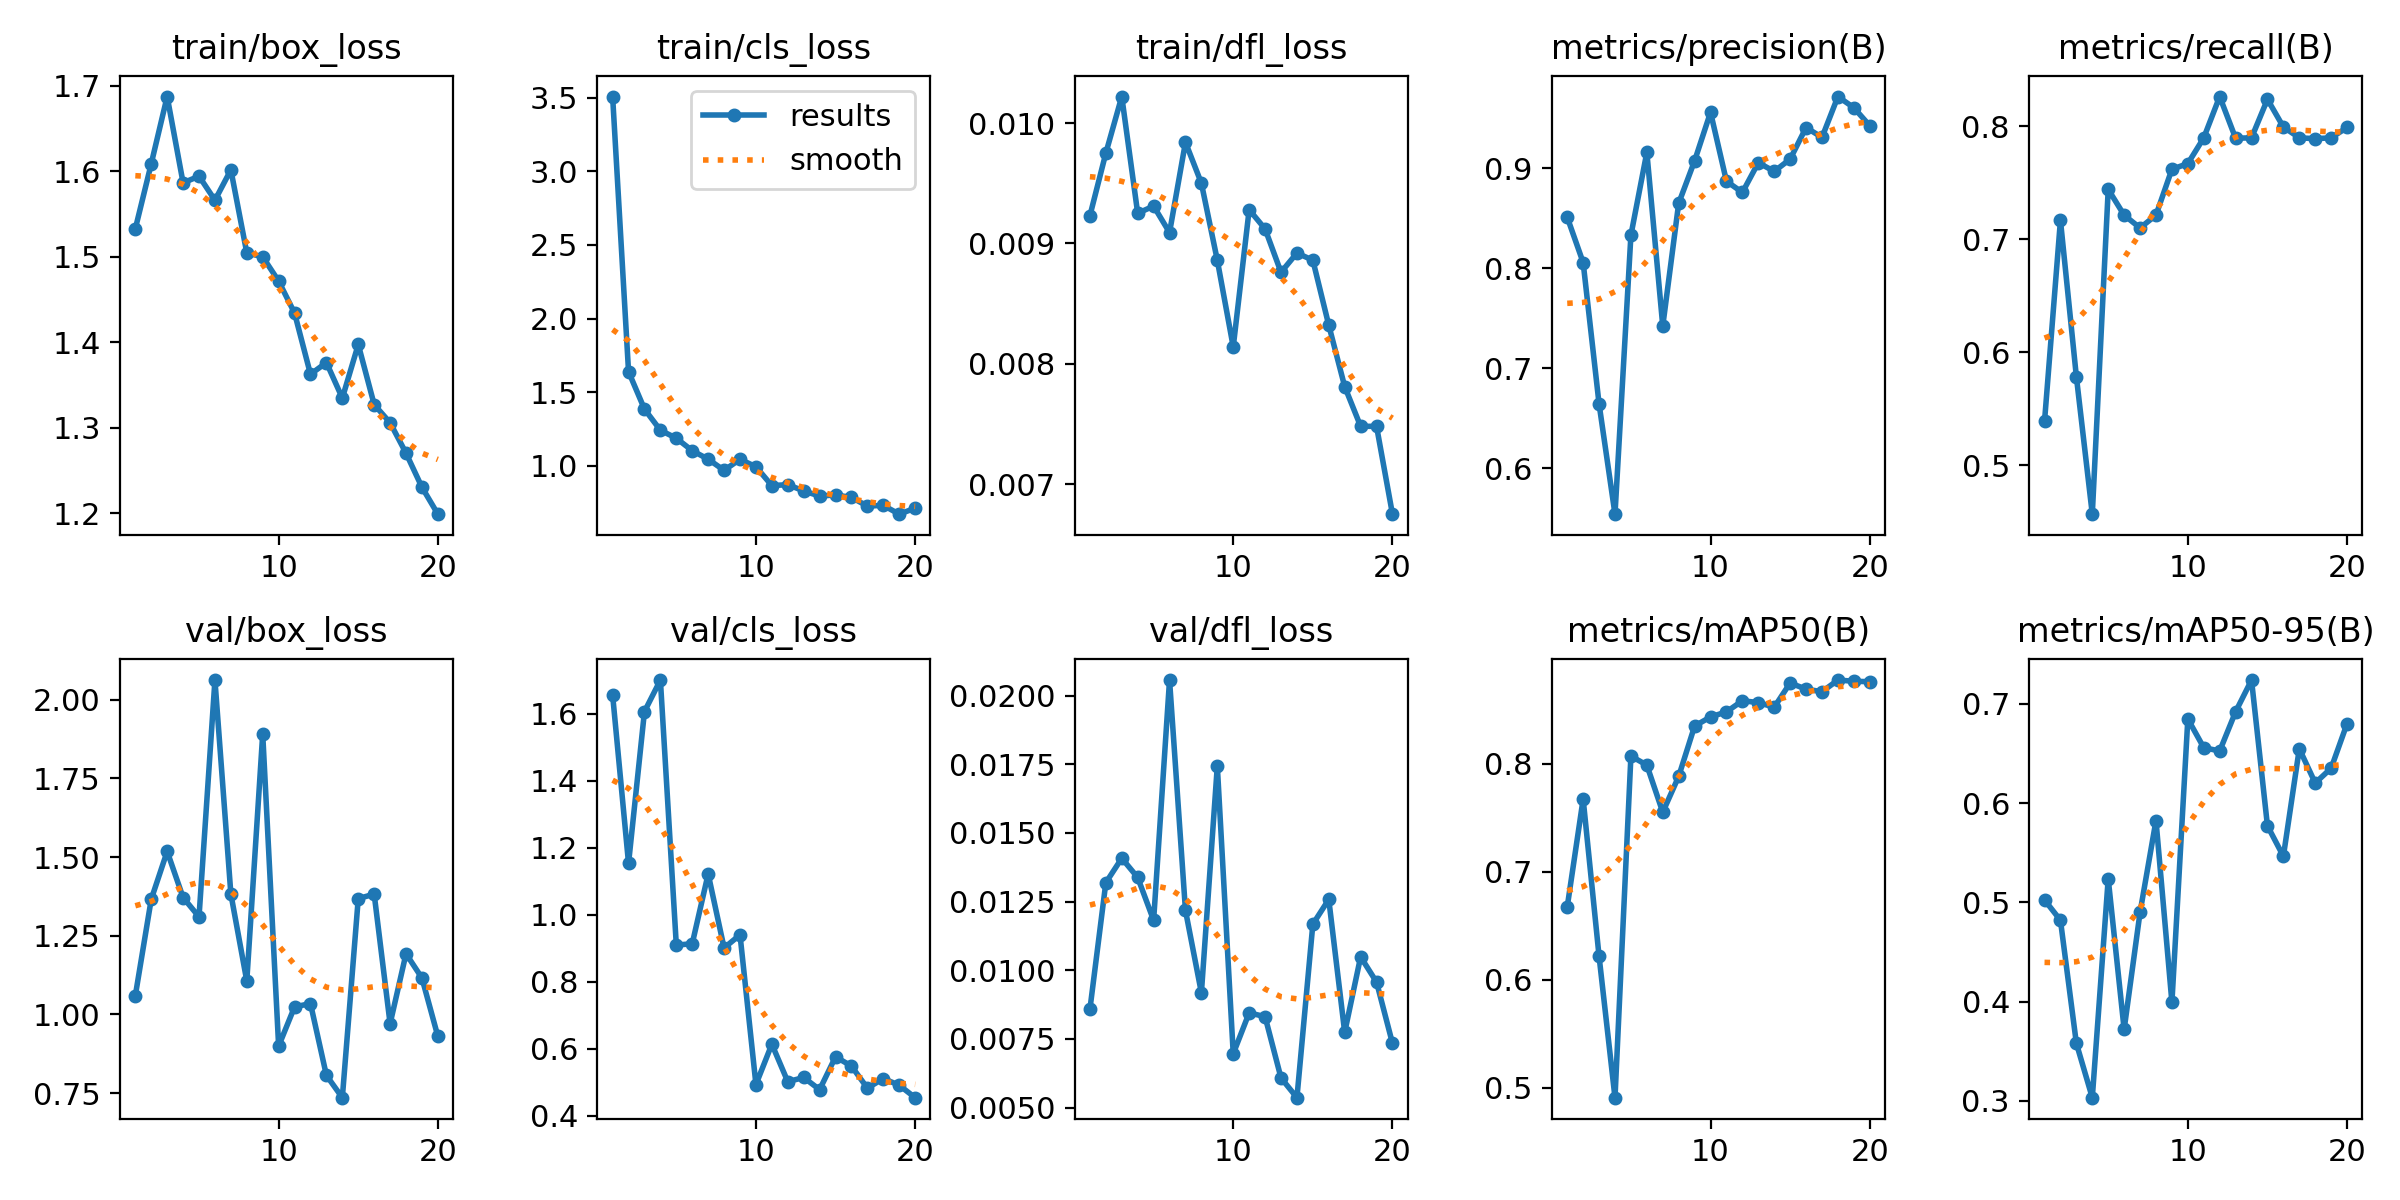

The file beside this chart, header and first rows:
epoch, time, train/box_loss, train/cls_loss, train/dfl_loss, metrics/precision(B), metrics/recall(B), metrics/mAP50(B), metrics/mAP50-95(B), val/box_loss, val/cls_loss, val/dfl_loss, lr/pg0, lr/pg1, lr/pg2
1, 8.851, 1.533, 3.507, 0.00923, 0.8511, 0.5388, 0.6674, 0.5026, 1.059, 1.656, 0.00858, 0.00044, 0.00044, 0.00044
2, 16.06, 1.609, 1.64, 0.00975, 0.8058, 0.7169, 0.7673, 0.4821, 1.366, 1.153, 0.01319, 0.0008555, 0.0008555, 0.0008555
3, 23.21, 1.687, 1.385, 0.01022, 0.6643, 0.5784, 0.6217, 0.3581, 1.518, 1.607, 0.01408, 0.001225, 0.001225, 0.001225
4, 30.26, 1.586, 1.242, 0.00925, 0.554, 0.4566, 0.4909, 0.3033, 1.372, 1.701, 0.01338, 0.00155, 0.00155, 0.00155
5, 37.36, 1.594, 1.188, 0.00931, 0.8332, 0.7443, 0.8071, 0.5238, 1.31, 0.9091, 0.01182, 0.001604, 0.001604, 0.001604
6, 44.46, 1.566, 1.103, 0.00909, 0.9161, 0.7215, 0.7986, 0.3722, 2.063, 0.9135, 0.02057, 0.001505, 0.001505, 0.001505
7, 51.49, 1.602, 1.045, 0.00984, 0.7423, 0.7101, 0.7551, 0.4901, 1.383, 1.122, 0.01218, 0.001406, 0.001406, 0.001406
8, 58.58, 1.504, 0.9697, 0.0095, 0.8651, 0.7215, 0.7882, 0.5826, 1.106, 0.9007, 0.00918, 0.001307, 0.001307, 0.001307
9, 65.68, 1.5, 1.045, 0.00886, 0.9076, 0.7621, 0.8348, 0.3994, 1.892, 0.94, 0.01744, 0.001208, 0.001208, 0.001208
10, 72.7, 1.471, 0.9941, 0.00814, 0.9562, 0.7671, 0.8432, 0.6849, 0.8991, 0.4928, 0.00696, 0.001109, 0.001109, 0.001109
11, 92.06, 1.434, 0.8661, 0.00928, 0.8872, 0.7899, 0.8479, 0.656, 1.024, 0.6132, 0.00845, 0.00101, 0.00101, 0.00101
12, 99.65, 1.362, 0.8727, 0.00912, 0.8759, 0.8265, 0.8582, 0.6526, 1.034, 0.5013, 0.00831, 0.000911, 0.000911, 0.000911
13, 106.6, 1.376, 0.8299, 0.00876, 0.9057, 0.7895, 0.8565, 0.6921, 0.8061, 0.5138, 0.00608, 0.000812, 0.000812, 0.000812
14, 113.7, 1.335, 0.7951, 0.00892, 0.897, 0.79, 0.8522, 0.7241, 0.7352, 0.4775, 0.00536, 0.000713, 0.000713, 0.000713
15, 120.7, 1.397, 0.803, 0.00886, 0.9093, 0.824, 0.8746, 0.5772, 1.368, 0.5758, 0.01168, 0.000614, 0.000614, 0.000614
16, 127.7, 1.327, 0.7858, 0.00832, 0.9409, 0.7995, 0.8689, 0.5465, 1.382, 0.5477, 0.01258, 0.000515, 0.000515, 0.000515
17, 134.7, 1.306, 0.7274, 0.00781, 0.931, 0.79, 0.8665, 0.6549, 0.9703, 0.482, 0.00774, 0.000416, 0.000416, 0.000416
18, 141.7, 1.27, 0.7321, 0.00748, 0.9719, 0.7892, 0.8773, 0.6203, 1.193, 0.5107, 0.01049, 0.000317, 0.000317, 0.000317
19, 148.8, 1.23, 0.6723, 0.00748, 0.9607, 0.79, 0.8762, 0.6353, 1.116, 0.4906, 0.00957, 0.000218, 0.000218, 0.000218
20, 155.9, 1.199, 0.7134, 0.00675, 0.9427, 0.7991, 0.8758, 0.6802, 0.93, 0.4535, 0.00734, 0.000119, 0.000119, 0.000119
